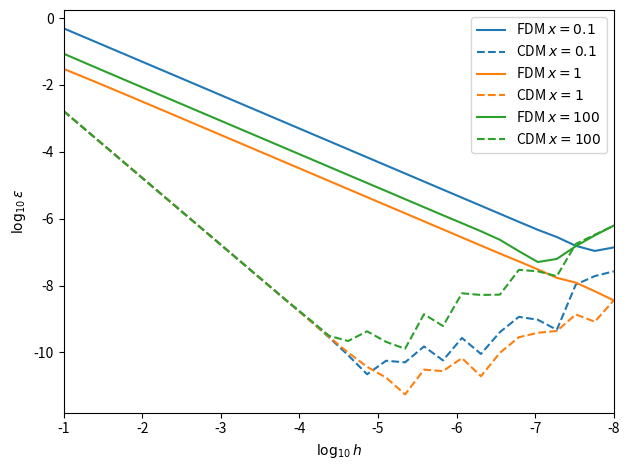

Python code for this plot:
import numpy as np
import matplotlib.pyplot as plt

# Define the equations

def FDM(x, h):
    return (np.cos(x+h) - np.cos(x))/h

def CDM(x, h):
    return (np.cos(x+h) - np.cos(x-h))/2/h

# Define relative errors
# Note that d/dx cos(x) = -sin(x)

def EPS_FDM(x, h):
    err = abs((FDM(x, h) + np.sin(x))/np.sin(x))
    return err

def EPS_CDM(x, h):
    err = abs((CDM(x, h) + np.sin(x))/np.sin(x))
    return err

# Define the range of h we want to use
N = np.logspace(1,8,30)
h = 1/N

# Visualize the results
plt.plot(np.log10(h), np.log10(EPS_FDM(0.1,h)), label='FDM $x=0.1$', linestyle='solid' , color='C0')
plt.plot(np.log10(h), np.log10(EPS_CDM(0.1,h)), label='CDM $x=0.1$', linestyle='dashed', color='C0')
plt.plot(np.log10(h), np.log10(EPS_FDM(1,h)), label='FDM $x=1$', linestyle='solid' , color='C1')
plt.plot(np.log10(h), np.log10(EPS_CDM(1,h)), label='CDM $x=1$', linestyle='dashed', color='C1')
plt.plot(np.log10(h), np.log10(EPS_FDM(100,h)), label='FDM $x=100$', linestyle='solid' , color='C2')
plt.plot(np.log10(h), np.log10(EPS_CDM(100,h)), label='CDM $x=100$', linestyle='dashed', color='C2')
plt.xlim(np.log10(h[0]), np.log10(h[-1]))
plt.xlabel('$\log_{10}h$')
plt.ylabel('$\log_{10}\epsilon$')
plt.legend()
plt.tight_layout()
plt.savefig('Derivative.png', dpi=300)
